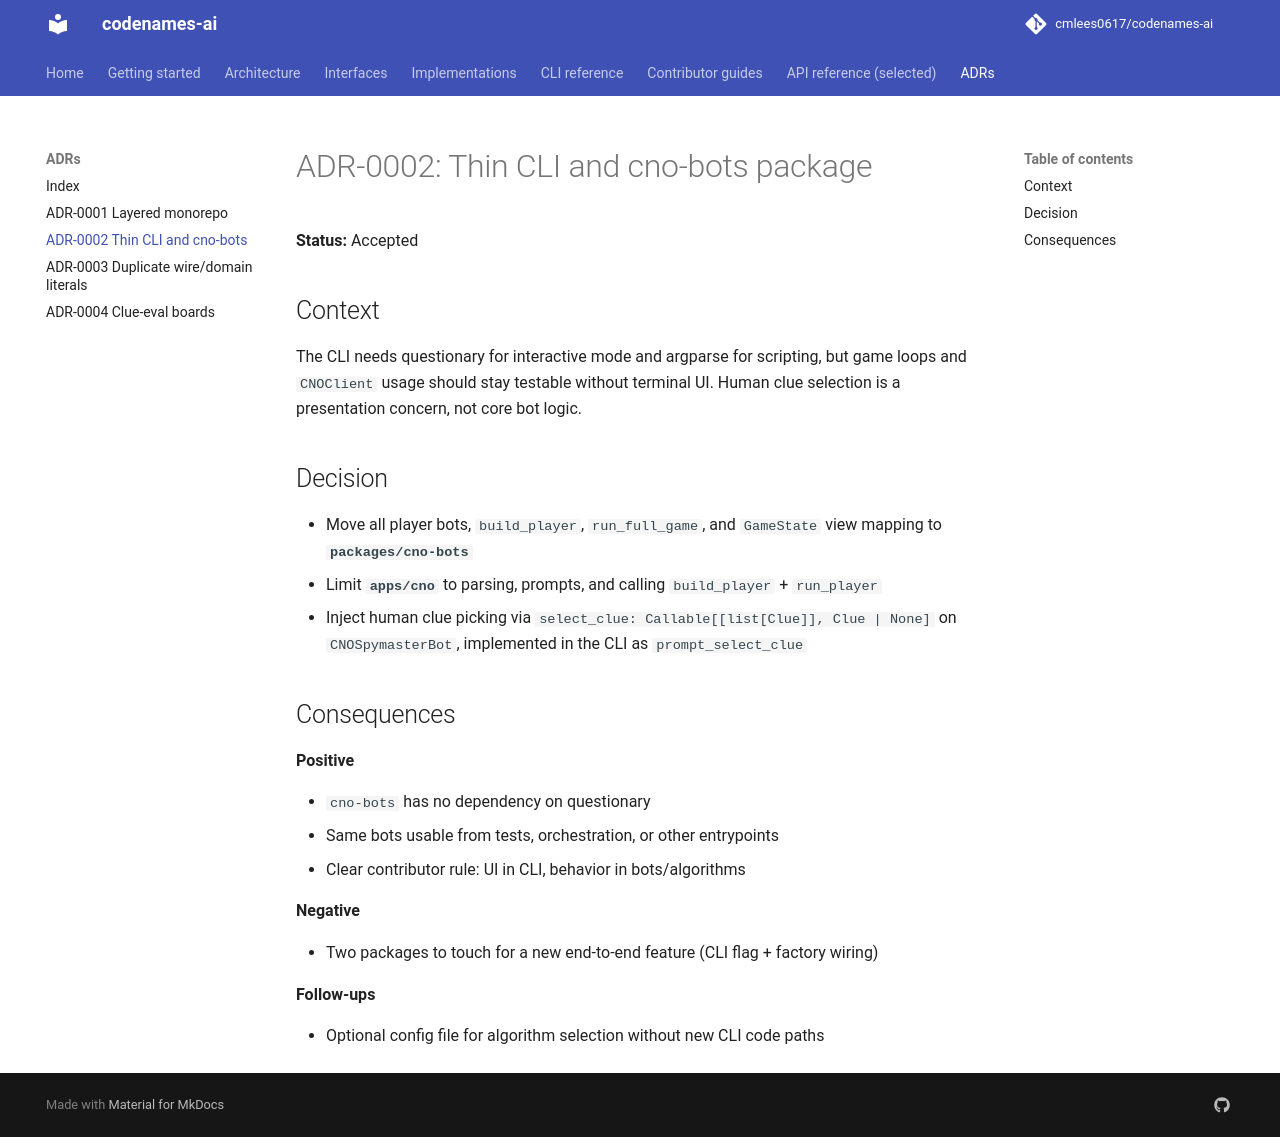

repository: cmlees0617/codenames-ai · page: adrs/0002-thin-cli-and-cno-bots/index.html · generator: mkdocs

# ADR-0002: Thin CLI and cno-bots package

**Status:** Accepted

## Context

The CLI needs questionary for interactive mode and argparse for scripting, but game loops and `CNOClient` usage should stay testable without terminal UI. Human clue selection is a presentation concern, not core bot logic.

## Decision

- Move all player bots, `build_player`, `run_full_game`, and `GameState` view mapping to **`packages/cno-bots`**
- Limit **`apps/cno`** to parsing, prompts, and calling `build_player` + `run_player`
- Inject human clue picking via `select_clue: Callable[[list[Clue]], Clue | None]` on `CNOSpymasterBot`, implemented in the CLI as `prompt_select_clue`

## Consequences

**Positive**

- `cno-bots` has no dependency on questionary
- Same bots usable from tests, orchestration, or other entrypoints
- Clear contributor rule: UI in CLI, behavior in bots/algorithms

**Negative**

- Two packages to touch for a new end-to-end feature (CLI flag + factory wiring)

**Follow-ups**

- Optional config file for algorithm selection without new CLI code paths
